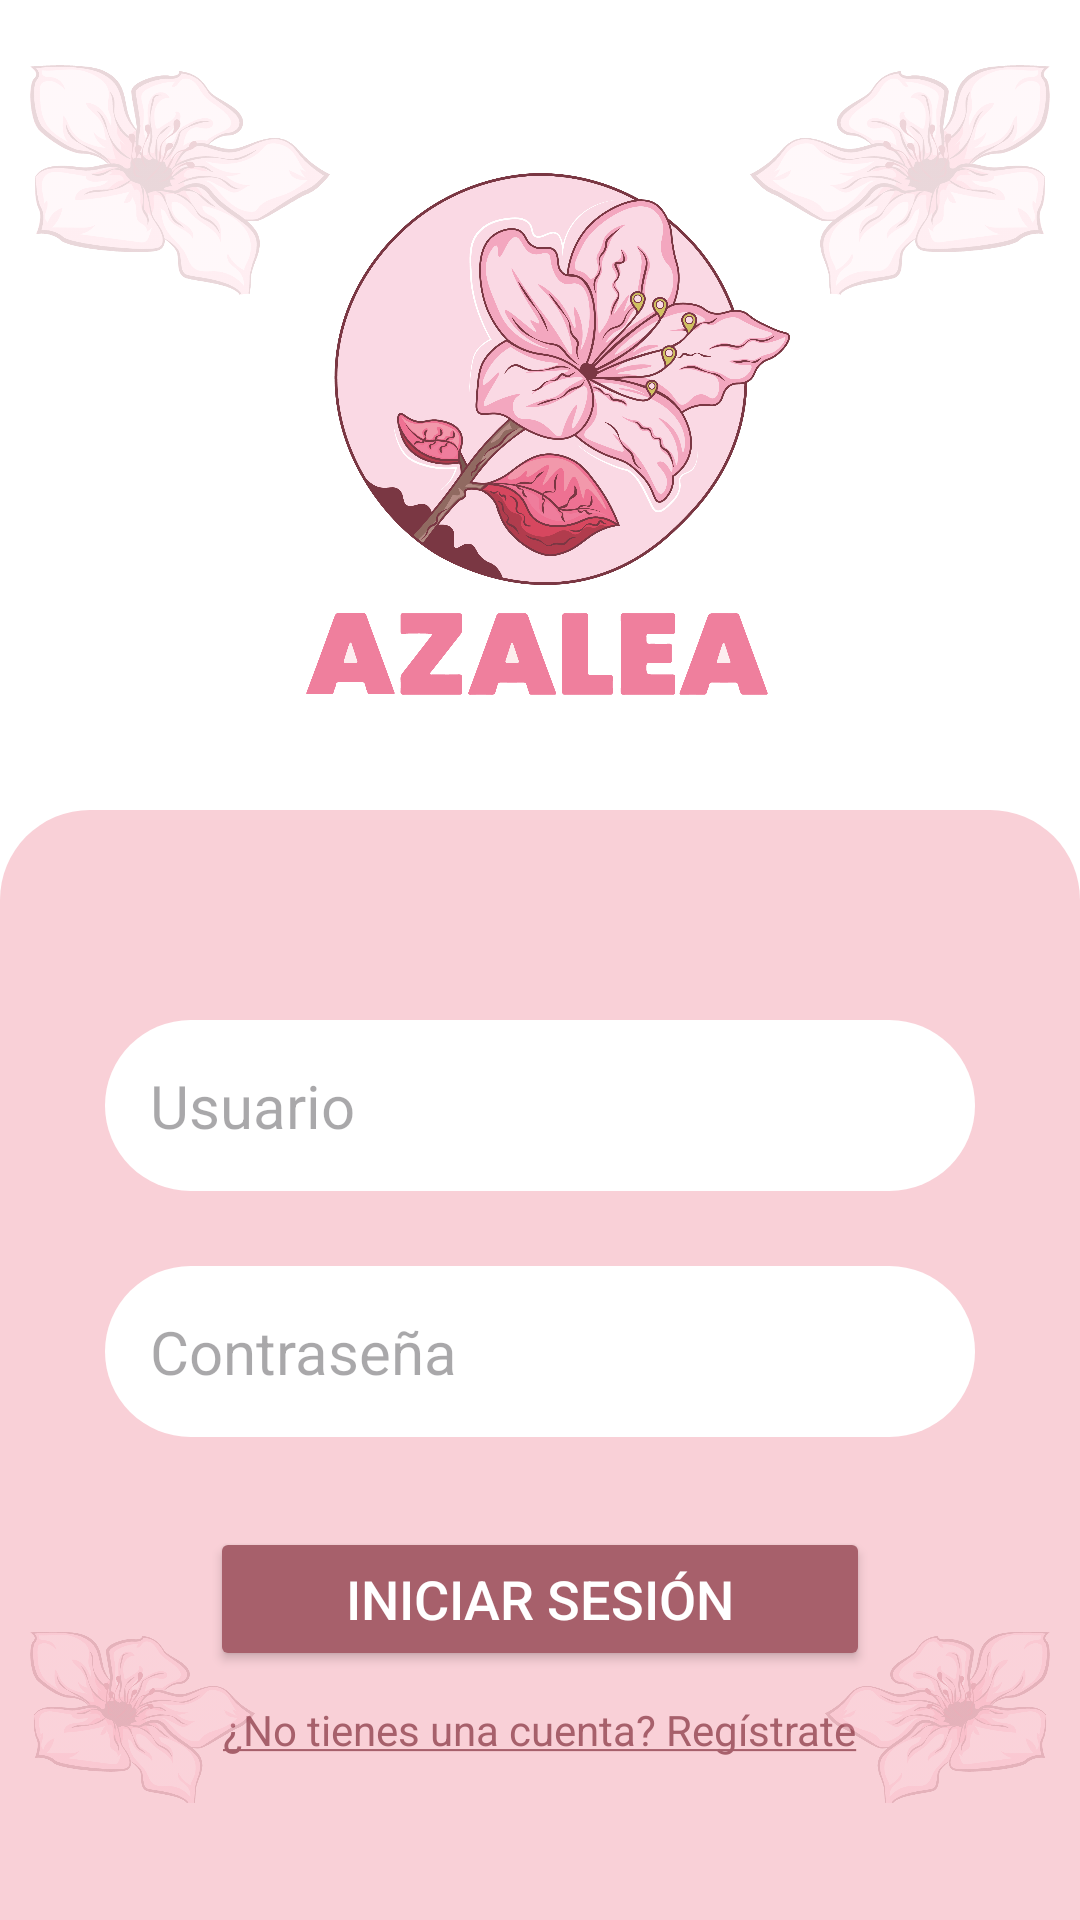

Write the Android layout XML for this screen, with the resource values it uses.
<!-- AndroidManifest.xml: application theme Theme.Azalea -->
<!-- res/layout/activity_main.xml -->
<?xml version="1.0" encoding="utf-8"?>
<RelativeLayout xmlns:android="http://schemas.android.com/apk/res/android"
    xmlns:app="http://schemas.android.com/apk/res-auto"
    xmlns:tools="http://schemas.android.com/tools"
    android:layout_width="match_parent"
    android:layout_height="match_parent"
    tools:context=".activities.MainActivity"
    android:background="@color/white">

    <ImageView
        android:id="@+id/imageView01"
        android:layout_width="100dp"
        android:layout_height="100dp"
        app:srcCompat="@drawable/azalea"
        android:alpha="0.2"
        android:layout_alignParentTop="true"
        android:layout_alignParentEnd="true"
        android:layout_margin="10dp"
        android:contentDescription="@string/azalea" />

    <ImageView
        android:id="@+id/imageView00"
        android:layout_width="100dp"
        android:layout_height="100dp"
        app:srcCompat="@drawable/azalea"
        android:alpha="0.2"
        android:layout_alignParentTop="true"
        android:layout_alignParentStart="true"
        android:scaleX="-1"
        android:layout_margin="10dp"
        android:contentDescription="@string/azalea" />

    <ImageView
        android:id="@+id/imgViewLogoMainAct"
        android:layout_width="match_parent"
        android:layout_height="250dp"
        app:srcCompat="@drawable/logo_1_azalea"
        android:layout_marginTop="20dp"
        android:layout_alignParentTop="true"
        android:gravity="center"
        android:contentDescription="@string/azalea"
        android:layout_marginHorizontal="50dp"/>

    <RelativeLayout
        android:id="@+id/viewBg0"
        android:layout_width="wrap_content"
        android:layout_height="match_parent"
        android:layout_below="@+id/imgViewLogoMainAct"
        android:layout_marginTop="0dp"
        android:layout_alignParentStart="true"
        android:layout_alignParentEnd="true"
        android:layout_alignParentBottom="true"
        android:background="@drawable/template_roundcorner_logandregister">

        <EditText
            android:id="@+id/editTextUserMainAct"
            android:layout_width="match_parent"
            android:layout_height="wrap_content"
            android:layout_marginTop="70dp"
            android:layout_marginStart="35dp"
            android:layout_marginEnd="35dp"
            android:layout_alignParentTop="true"
            android:textSize="20sp"
            android:padding="15dp"
            android:hint="@string/usuario"
            android:background="@drawable/template_roundcorner_namepass"
            android:autofillHints="emailAddress"
            android:inputType="textEmailAddress"
            android:textColor="@color/black"/>

        <EditText
            android:id="@+id/editTextPasswordMainAct"
            android:layout_below="@id/editTextUserMainAct"
            android:layout_width="match_parent"
            android:layout_height="wrap_content"
            android:layout_marginStart="35dp"
            android:layout_marginEnd="35dp"
            android:layout_marginTop="25dp"
            android:padding="15dp"
            android:background="@drawable/template_roundcorner_namepass"
            android:hint="@string/contrase_a"
            android:textSize="20sp"
            android:autofillHints="password"
            android:inputType="textPassword"
            android:textColor="@color/black"/>

        <Button
            android:id="@+id/buttonLogInMainAct"
            android:layout_width="match_parent"
            android:layout_marginStart="70dp"
            android:layout_marginEnd="70dp"
            android:layout_height="wrap_content"
            android:layout_below="@id/editTextPasswordMainAct"
            android:layout_centerInParent="true"
            android:layout_marginTop="30dp"
            android:backgroundTint="@color/SecondaryAzalea"
            android:gravity="center"
            android:text="@string/iniciar_sesi_n"
            android:textSize="18sp"
            android:padding="10dp"
            android:textColor="@color/white"/>

        <TextView
            android:id="@+id/registerTextView"
            android:layout_width="wrap_content"
            android:layout_height="wrap_content"
            android:layout_below="@id/buttonLogInMainAct"
            android:layout_centerInParent="true"
            android:layout_marginTop="10dp"
            android:text="@string/no_tienes_una_cuenta_reg_strate"
            android:textColor="@color/SecondaryAzalea"
            />

        <ImageView
            android:id="@+id/imageView11"
            android:layout_width="75dp"
            android:layout_height="115dp"
            app:srcCompat="@drawable/azalea"
            android:alpha="0.2"
            android:layout_alignParentBottom="true"
            android:layout_alignParentEnd="true"
            android:layout_margin="10dp"
            android:contentDescription="@string/azalea" />

        <ImageView
            android:id="@+id/imageView10"
            android:layout_width="75dp"
            android:layout_height="115dp"
            app:srcCompat="@drawable/azalea"
            android:alpha="0.2"
            android:layout_alignParentBottom="true"
            android:layout_alignParentStart="true"
            android:scaleX="-1"
            android:layout_margin="10dp"
            android:contentDescription="@string/azalea" />

    </RelativeLayout>


</RelativeLayout>
<!-- resources referenced by this layout -->
<resources>
  <color name="SecondaryAzalea">#A7606B</color>
  <color name="black">#FF000000</color>
  <color name="white">#FFFFFFFF</color>
  <!-- drawable azalea: png bitmap (drawable, 30054 bytes) -->
  <!-- drawable logo_1_azalea: png bitmap (drawable, 515769 bytes) -->
  <!-- drawable template_roundcorner_logandregister (drawable) -->
  <?xml version="1.0" encoding="utf-8"?>
  <shape xmlns:android="http://schemas.android.com/apk/res/android"
      android:shape="rectangle">
      <solid android:color="@color/azalea"/>
  
      <corners
          android:bottomLeftRadius="0dp"
          android:bottomRightRadius="0dp"
          android:topLeftRadius="30dp"
          android:topRightRadius="30dp"/>
  
  </shape>
  <!-- drawable template_roundcorner_namepass (drawable) -->
  <?xml version="1.0" encoding="utf-8"?>
  <shape xmlns:android="http://schemas.android.com/apk/res/android"
      android:shape="rectangle"
      android:padding="10dp">
      <solid android:color="@color/white"/>
  
      <corners
          android:bottomLeftRadius="35dp"
          android:bottomRightRadius="35dp"
          android:topLeftRadius="35dp"
          android:topRightRadius="35dp"/>
  
  </shape>
  <string name="azalea">AZALEA</string>
  <string name="contrase_a">Contraseña</string>
  <string name="iniciar_sesi_n">Iniciar sesión</string>
  <string name="no_tienes_una_cuenta_reg_strate"><u>¿No tienes una cuenta? Regístrate</u></string>
  <string name="usuario">Usuario</string>
  <style name="Theme.Azalea" parent="Base.Theme.Azalea" />
  <color name="azalea">#F9D0D7</color>
  <style name="Base.Theme.Azalea" parent="Theme.Material3.DayNight.NoActionBar">
  
      </style>
</resources>
